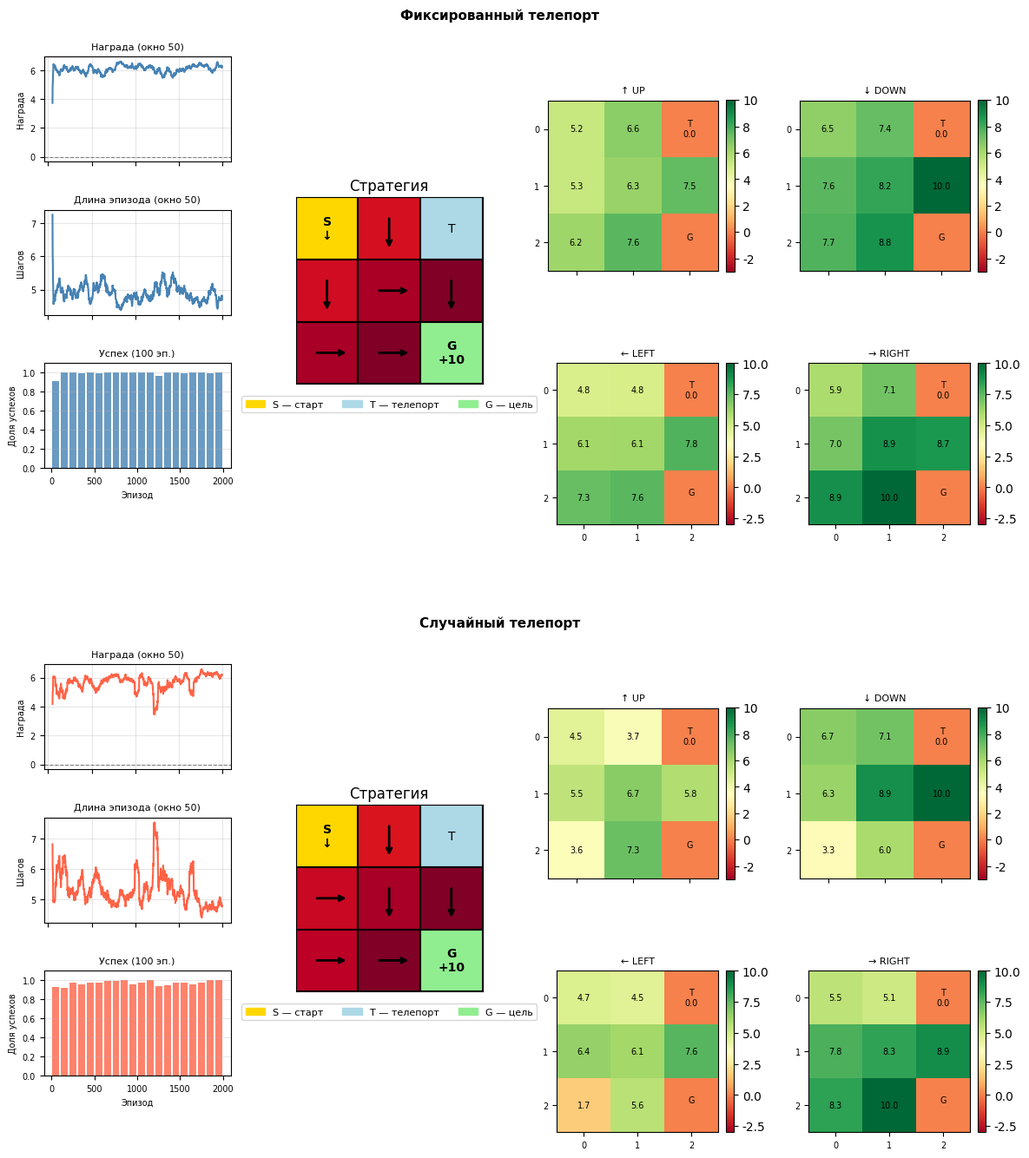

Generate this figure with matplotlib:
import random
from collections import defaultdict

import matplotlib.pyplot as plt
import matplotlib.patches as mpatches
import numpy as np

plt.rcParams["font.family"] = "DejaVu Sans"
plt.rcParams["axes.unicode_minus"] = False

# ── Константы действий ─────────────────────────────────────────────────────
UP    = 0
DOWN  = 1
LEFT  = 2
RIGHT = 3
ACTION_NAMES   = {UP: "↑", DOWN: "↓", LEFT: "←", RIGHT: "→"}
ACTION_VECTORS = {UP: (-1, 0), DOWN: (1, 0), LEFT: (0, -1), RIGHT: (0, 1)}


class GridWorldTeleport:
    """
    Эпизодическая среда — сетка 3×3 с телепортом.

    Карта:
        S  .  T
        .  .  .
        .  .  G

    Состояния: (row, col), от (0,0) до (2,2).
    Стартовое состояние : (0, 0) — S
    Телепорт             : (0, 2) — T
    Цель (терминал)      : (2, 2) — G, награда +10
    Обычный шаг          : -1

    teleport_mode:
        "fixed"  — всегда переносит в TELEPORT_DEST = (2, 0)
        "random" — переносит в случайную клетку (не цель, не сам телепорт)
    """

    START         = (0, 0)
    TELEPORT      = (0, 2)
    TELEPORT_DEST = (2, 0)   # назначение фиксированного телепорта
    GOAL          = (2, 2)

    ROWS = 3
    COLS = 3

    def __init__(self, teleport_mode="fixed"):
        assert teleport_mode in ("fixed", "random"), \
            "teleport_mode должен быть 'fixed' или 'random'"
        self.teleport_mode = teleport_mode

        # Все клетки, куда может перенести случайный телепорт
        self._random_dests = [
            (r, c)
            for r in range(self.ROWS)
            for c in range(self.COLS)
            if (r, c) not in (self.TELEPORT, self.GOAL)
        ]
        self.state = self.START

    def reset(self):
        """Сброс среды в начальное состояние."""
        self.state = self.START
        return self.state

    def step(self, action):
        """
        Выполнить действие и вернуть: next_state, reward, done.

        Действия: UP=0, DOWN=1, LEFT=2, RIGHT=3.
        При выходе за границы агент остаётся на месте.
        При попадании на T агент переносится согласно teleport_mode.
        """
        if self.state == self.GOAL:
            raise ValueError("Эпизод уже завершён. Сначала вызовите reset().")

        row, col = self.state

        if action == UP:
            new_row, new_col = row - 1, col
        elif action == DOWN:
            new_row, new_col = row + 1, col
        elif action == LEFT:
            new_row, new_col = row, col - 1
        elif action == RIGHT:
            new_row, new_col = row, col + 1
        else:
            raise ValueError(f"Неизвестное действие {action}. Допустимы 0..3.")

        # Проверка границ — остаёмся на месте если за полем
        if not (0 <= new_row < self.ROWS and 0 <= new_col < self.COLS):
            new_row, new_col = row, col

        next_state = (new_row, new_col)

        # Логика телепорта
        if next_state == self.TELEPORT:
            if self.teleport_mode == "fixed":
                next_state = self.TELEPORT_DEST
            else:
                next_state = random.choice(self._random_dests)

        self.state = next_state

        if next_state == self.GOAL:
            return next_state, 10, True
        else:
            return next_state, -1, False


class MonteCarloAgent:
    """
    Агент, обучающийся методом Monte Carlo по полным эпизодам.

    Хранит:
    - Q(s, a): оценку ценности действия a в состоянии s
    - epsilon : вероятность случайного действия (ε-жадная стратегия)
    - alpha   : скорость обучения
    - gamma   : коэффициент дисконтирования
    """

    def __init__(self, actions=(UP, DOWN, LEFT, RIGHT),
                 alpha=0.1, gamma=1.0, epsilon=0.2):
        self.actions = actions
        self.alpha   = alpha
        self.gamma   = gamma
        self.epsilon = epsilon
        self.Q = defaultdict(lambda: {a: 0.0 for a in self.actions})

    def choose_action(self, state):
        """ε-жадный выбор действия."""
        if random.random() < self.epsilon:
            return random.choice(self.actions)
        q_values = self.Q[state]
        max_q = max(q_values.values())
        best_actions = [a for a, q in q_values.items() if q == max_q]
        return random.choice(best_actions)

    def generate_episode(self, env, max_steps=200):
        """Сгенерировать один полный эпизод. Возвращает [(state, action, reward), ...]"""
        episode = []
        state = env.reset()
        for _ in range(max_steps):
            action = self.choose_action(state)
            next_state, reward, done = env.step(action)
            episode.append((state, action, reward))
            state = next_state
            if done:
                break
        return episode

    def update_from_episode_every_visit(self, episode):
        """
        Every-Visit Monte Carlo update.

            Q(s, a) ← Q(s, a) + alpha × (G_t − Q(s, a))
        """
        G = 0.0
        returns = [0.0] * len(episode)
        for t in reversed(range(len(episode))):
            _, _, reward = episode[t]
            G = reward + self.gamma * G
            returns[t] = G
        for t, (state, action, _) in enumerate(episode):
            self.Q[state][action] += self.alpha * (returns[t] - self.Q[state][action])

    def greedy_policy(self):
        """Вернуть текущую жадную стратегию: {state: best_action}."""
        return {s: max(q, key=q.get) for s, q in self.Q.items()}


# ── Текстовый вывод ────────────────────────────────────────────────────────

def print_q_table(agent, label=""):
    print(f"Таблица Q(s, a) [{label}]:")
    env = GridWorldTeleport
    for row in range(env.ROWS):
        for col in range(env.COLS):
            s = (row, col)
            if s == env.GOAL:
                continue
            q = agent.Q[s]
            tag = " T" if s == env.TELEPORT else "  "
            print(f"  {tag}({row},{col})  "
                  f"↑={q[UP]:6.2f}  ↓={q[DOWN]:6.2f}  "
                  f"←={q[LEFT]:6.2f}  →={q[RIGHT]:6.2f}")
    print()


def print_policy_grid(agent, label=""):
    policy = agent.greedy_policy()
    env = GridWorldTeleport
    print(f"Стратегия агента [{label}]:")
    for row in range(env.ROWS):
        row_str = "  "
        for col in range(env.COLS):
            s = (row, col)
            if s == env.GOAL:
                row_str += " G "
            elif s == env.TELEPORT:
                row_str += " T "
            elif s == env.START:
                row_str += f"[{ACTION_NAMES.get(policy.get(s), '?')}]"
            elif s in policy:
                row_str += f" {ACTION_NAMES[policy[s]]} "
            else:
                row_str += " ? "
        print(row_str)
    print()


# ── Подсчёт статистики ─────────────────────────────────────────────────────

def count_successes(agent, env, n_test=200):
    """Запустить n_test жадных эпизодов, вернуть (доля успехов, ср. длина пути)."""
    saved_epsilon = agent.epsilon
    agent.epsilon = 0.0
    successes, total_steps = 0, 0
    for _ in range(n_test):
        episode = agent.generate_episode(env, max_steps=200)
        _, _, last_reward = episode[-1]
        if last_reward == 10:
            successes += 1
            total_steps += len(episode)
    agent.epsilon = saved_epsilon
    avg_steps = total_steps / successes if successes > 0 else float("inf")
    return successes / n_test, avg_steps


# ── Графики ────────────────────────────────────────────────────────────────

def _draw_policy_ax(ax, agent, title):
    """Рисует стратегию агента на переданном Axes."""
    env = GridWorldTeleport
    policy = agent.greedy_policy()

    ax.set_xlim(0, env.COLS)
    ax.set_ylim(0, env.ROWS)
    ax.set_aspect("equal")
    ax.invert_yaxis()
    ax.set_xticks([])
    ax.set_yticks([])
    ax.set_title(title)

    for row in range(env.ROWS):
        for col in range(env.COLS):
            s = (row, col)
            cx, cy = col + 0.5, row + 0.5

            if s == env.GOAL:
                color = "#90EE90"
            elif s == env.TELEPORT:
                color = "#ADD8E6"
            elif s == env.START:
                color = "#FFD700"
            else:
                best_q = max(agent.Q[s].values()) if s in agent.Q else 0.0
                norm = min(max((best_q + 3) / 13, 0), 1)
                color = plt.cm.YlOrRd(norm)

            ax.add_patch(plt.Rectangle(
                (col, row), 1, 1,
                facecolor=color, edgecolor="black", linewidth=1.5
            ))

            if s == env.GOAL:
                ax.text(cx, cy, "G\n+10", ha="center", va="center",
                        fontsize=10, fontweight="bold")
            elif s == env.TELEPORT:
                ax.text(cx, cy, "T", ha="center", va="center", fontsize=10)
            elif s == env.START:
                act = policy.get(s)
                ax.text(cx, cy, f"S\n{ACTION_NAMES.get(act, '?')}",
                        ha="center", va="center", fontsize=10, fontweight="bold")
            else:
                act = policy.get(s)
                if act is not None:
                    dr, dc = ACTION_VECTORS[act]
                    ax.annotate(
                        "", xy=(cx + dc * 0.35, cy + dr * 0.35),
                        xytext=(cx - dc * 0.2, cy - dr * 0.2),
                        arrowprops=dict(arrowstyle="->", color="black", lw=2)
                    )

    legend_items = [
        mpatches.Patch(color="#FFD700", label="S — старт"),
        mpatches.Patch(color="#ADD8E6", label="T — телепорт"),
        mpatches.Patch(color="#90EE90", label="G — цель"),
    ]
    ax.legend(handles=legend_items, loc="upper center",
              bbox_to_anchor=(0.5, -0.04), ncol=3, fontsize=8)


def _draw_block(sf, title, returns, lengths, agent, color):
    """
    Рисует один блок (subfigure) с заголовком.

    Layout (4 строки × 4 колонки):
      width_ratios  = [1, 1, 1, 1]   — col 1 (стратегия) вдвое шире Q-карт
      height_ratios = [1, 1, 1, 1]   — 4 равные строки

      col 0 (узкая):   строки 0,1,2 — три графика; строка 3 — пустая
      col 1 (широкая): строки 0:4   — стратегия (весь блок)
      cols 2-3:         строки 0:2  — Q↑, Q↓
                        строки 2:4  — Q←, Q→
    """
    env = GridWorldTeleport
    window = 50
    win_success = 100
    action_titles = {UP: "↑ UP", DOWN: "↓ DOWN",
                     LEFT: "← LEFT", RIGHT: "→ RIGHT"}

    sf.suptitle(title, fontsize=11, fontweight="bold", y=0.96)

    gs = sf.add_gridspec(
        4, 4,
        width_ratios=[1, 1, 1, 1],
        height_ratios=[1.3, 1.3, 1.3, 0.1],
        top=0.88, bottom=0.11,
        hspace=0.6, wspace=0.35
    )

    # ── Награда (col 0, row 0) ─────────────────────────────────────────────
    ax_r = sf.add_subplot(gs[0, 0])
    smooth = np.convolve(returns, np.ones(window) / window, mode="valid")
    x = np.arange(window, len(returns) + 1)
    ax_r.plot(x, smooth, color=color)
    ax_r.axhline(0, color="gray", linewidth=0.8, linestyle="--")
    ax_r.set_title(f"Награда (окно {window})", fontsize=8)
    ax_r.set_ylabel("Награда", fontsize=7)
    ax_r.tick_params(labelbottom=False, labelsize=7)
    ax_r.grid(alpha=0.3)

    # ── Длина эпизода (col 0, row 1) ──────────────────────────────────────
    ax_l = sf.add_subplot(gs[1, 0])
    smooth_l = np.convolve(lengths, np.ones(window) / window, mode="valid")
    ax_l.plot(x, smooth_l, color=color)
    ax_l.set_title(f"Длина эпизода (окно {window})", fontsize=8)
    ax_l.set_ylabel("Шагов", fontsize=7)
    ax_l.tick_params(labelbottom=False, labelsize=7)
    ax_l.grid(alpha=0.3)

    # ── Успех по окнам (col 0, row 2) ─────────────────────────────────────
    ax_s = sf.add_subplot(gs[2, 0])
    successes = [1 if r > 0 else 0 for r in returns]
    rates = [
        np.mean(successes[j: j + win_success])
        for j in range(0, len(successes) - win_success + 1, win_success)
    ]
    xs = np.array([j * win_success + win_success // 2
                   for j in range(len(rates))])
    ax_s.bar(xs, rates, width=win_success * 0.8, color=color, alpha=0.8)
    ax_s.set_ylim(0, 1.1)
    ax_s.set_title(f"Успех ({win_success} эп.)", fontsize=8)
    ax_s.set_xlabel("Эпизод", fontsize=7)
    ax_s.set_ylabel("Доля успехов", fontsize=7)
    ax_s.tick_params(labelsize=7)
    ax_s.grid(axis="y", alpha=0.3)

    # ── Строка 3, col 0 — пустая ──────────────────────────────────────────
    sf.add_subplot(gs[3, 0]).set_visible(False)

    # ── Стратегия (col 1, все строки) ─────────────────────────────────────
    ax_p = sf.add_subplot(gs[0:4, 1])
    _draw_policy_ax(ax_p, agent, "Стратегия")

    # ── Q-карты (cols 2-3, по 2 строки каждая) ────────────────────────────
    q_positions = [(0, 2, UP), (0, 3, DOWN), (2, 2, LEFT), (2, 3, RIGHT)]
    for row, col, action in q_positions:
        ax = sf.add_subplot(gs[row:row + 2, col])
        grid = np.zeros((env.ROWS, env.COLS))
        for r in range(env.ROWS):
            for c in range(env.COLS):
                s = (r, c)
                if s != env.GOAL and s in agent.Q:
                    grid[r, c] = agent.Q[s][action]

        im = ax.imshow(grid, cmap="RdYlGn", vmin=-3, vmax=10)
        ax.set_title(action_titles[action], fontsize=8)
        ax.set_yticks(range(env.ROWS))
        ax.tick_params(labelsize=7)
        # У верхних карт убираем подписи оси X чтобы не перекрывать заголовки нижних
        if row == 0:
            ax.set_xticks(range(env.COLS))
            ax.tick_params(labelbottom=False)
        else:
            ax.set_xticks(range(env.COLS))

        for r in range(env.ROWS):
            for c in range(env.COLS):
                s = (r, c)
                lbl = "G" if s == env.GOAL else "T" if s == env.TELEPORT else ""
                val = "" if s == env.GOAL else f"{grid[r, c]:.1f}"
                ax.text(c, r, f"{lbl}\n{val}" if lbl else val,
                        ha="center", va="center", fontsize=7)

        plt.colorbar(im, ax=ax, fraction=0.046, pad=0.04)


def plot_comparison(fixed_returns, fixed_lengths, fixed_agent, fixed_stats,
                    random_returns, random_lengths, random_agent, random_stats):
    """
    Два блока (subfigures) — сверху фиксированный телепорт, снизу случайный.
    Каждый блок: 3 графика | стратегия | 2×2 Q-карты.
    """
    FIXED_COLOR  = "steelblue"
    RANDOM_COLOR = "tomato"

    fig = plt.figure(figsize=(14, 14))
    outer_gs = fig.add_gridspec(2, 1, hspace=0.18, top=0.99, bottom=0.01)
    sf_fixed  = fig.add_subfigure(outer_gs[0])
    sf_random = fig.add_subfigure(outer_gs[1])

    _draw_block(sf_fixed,  "Фиксированный телепорт",
                fixed_returns,  fixed_lengths,  fixed_agent,  FIXED_COLOR)
    _draw_block(sf_random, "Случайный телепорт",
                random_returns, random_lengths, random_agent, RANDOM_COLOR)


# ── Главный цикл обучения ─────────────────────────────────────────────────

def train(env, episodes_count, label):
    """Обучить агента на среде env, вернуть (агент, returns, lengths)."""
    agent = MonteCarloAgent(
        actions=(UP, DOWN, LEFT, RIGHT),
        alpha=0.1,
        gamma=1.0,
        epsilon=0.2
    )
    episode_returns = []
    episode_lengths = []

    print(f"\n{'─'*50}")
    print(f"  Обучение: {label}  ({episodes_count} эпизодов)")
    print(f"{'─'*50}")

    for ep in range(1, episodes_count + 1):
        episode = agent.generate_episode(env)
        agent.update_from_episode_every_visit(episode)
        episode_returns.append(sum(r for _, _, r in episode))
        episode_lengths.append(len(episode))

        if ep in (100, 500, 1000, episodes_count):
            success_rate, avg_steps = count_successes(agent, env)
            print(f"  После {ep:>4} эп. │ Успех: {success_rate*100:.0f}%"
                  f"  │ Ср. длина: {avg_steps:.1f} шагов")

    return agent, episode_returns, episode_lengths


def main():
    random.seed(42)
    episodes_count = 2000

    print("=" * 50)
    print("  Вариант 9. GridWorld 3×3 с телепортом")
    print("  Карта:  S . T  /  . . .  /  . . G")
    print("=" * 50)

    # ── Фиксированный телепорт ─────────────────────────────────────────────
    env_fixed  = GridWorldTeleport(teleport_mode="fixed")
    fixed_agent, fixed_returns, fixed_lengths = train(
        env_fixed, episodes_count, f"фиксированный телепорт → {GridWorldTeleport.TELEPORT_DEST}"
    )
    fixed_stats = count_successes(fixed_agent, env_fixed)

    print("\n  Финальная стратегия:")
    print_q_table(fixed_agent, "фиксированный")
    print_policy_grid(fixed_agent, "фиксированный")

    q_01 = fixed_agent.Q[(0, 1)]
    print("Анализ телепорта [фиксированный]:")
    print(f"  Q((0,1), →)={q_01[RIGHT]:.2f}  Q((0,1), ↓)={q_01[DOWN]:.2f}")
    if q_01[RIGHT] > q_01[DOWN]:
        print("  Вывод: агент предпочитает использовать телепорт — он сокращает путь к цели.")
    else:
        print("  Вывод: агент предпочитает обходить телепорт — он уводит дальше от цели.")
    print()

    # ── Случайный телепорт ─────────────────────────────────────────────────
    random.seed(42)
    env_random = GridWorldTeleport(teleport_mode="random")
    random_agent, random_returns, random_lengths = train(
        env_random, episodes_count, "случайный телепорт"
    )
    random_stats = count_successes(random_agent, env_random)

    print("\n  Финальная стратегия:")
    print_q_table(random_agent, "случайный")
    print_policy_grid(random_agent, "случайный")

    q_01 = random_agent.Q[(0, 1)]
    print("Анализ телепорта [случайный]:")
    print(f"  Q((0,1), →)={q_01[RIGHT]:.2f}  Q((0,1), ↓)={q_01[DOWN]:.2f}")
    if q_01[RIGHT] > q_01[DOWN]:
        print("  Вывод: агент предпочитает использовать телепорт — он сокращает путь к цели.")
    else:
        print("  Вывод: агент предпочитает обходить телепорт — он уводит дальше от цели.")
    print()

    # ── Итоговое сравнение в консоли ──────────────────────────────────────
    print("=" * 50)
    print("  Сравнение режимов телепорта")
    print("=" * 50)
    print(f"  Фиксированный: успех {fixed_stats[0]*100:.0f}%,"
          f"  ср. путь {fixed_stats[1]:.1f} шагов")
    print(f"  Случайный    : успех {random_stats[0]*100:.0f}%,"
          f"  ср. путь {random_stats[1]:.1f} шагов")

    # ── Графики ────────────────────────────────────────────────────────────
    plot_comparison(
        fixed_returns,  fixed_lengths,  fixed_agent,  fixed_stats,
        random_returns, random_lengths, random_agent, random_stats,
    )
    plt.show()


if __name__ == "__main__":
    main()
